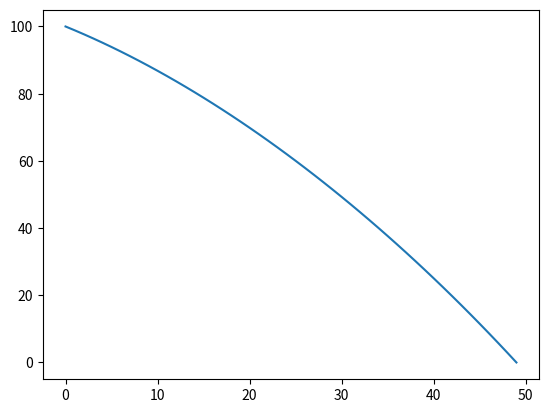

Source code (Python):
import numpy as np
from matplotlib import pyplot as plt

# Define the domain
x_len = 1
n_points = 50
del_x = x_len/float(n_points - 1)
Sc = 2      # Linearization of source term
Sp = 0
K = np.ones(n_points+1)

x = np.arange(n_points+1)
f = 0.5
x_w = np.arange(x[1] - f, x[-2],1)
x_e = np.arange(x[1] + f, x[-1],1)

Temp = np.zeros(n_points)

T1 = 100    # Temperature value at x = 0 boundary specified

# Discretization equation
num_itrs = 1000     # Number of iterations for Gauss-Siedel method
Temp[0] = T1
for nitr in range(num_itrs):
    for i in range(1, n_points-1):
        del_x_e = x[i + 1] - x[i]
        del_x_w = x[i] - x[i - 1]
        ke = 1 / float(((x_e[i - 1] - x[i]) / float(K[i])) + ((x[i + 1] - x_e[i - 1]) / float(K[i + 1])))
        kw = 1 / float(((x[i] - x_w[i - 1]) / float(K[i - 1])) + ((x_w[i - 1] - x[i - 1]) / float(K[i])))

        aE = ke / float(del_x_e)
        aW = kw / float(del_x_w)
        aP = aE + aW + (Sp * del_x)
        b = Sc * del_x

        Temp[i] = (aW * Temp[i - 1] + aE * Temp[i + 1] + b) / float(aP)

print ("Temperature distribution is: \n" + str(Temp))

plt.plot(Temp)
plt.show()
